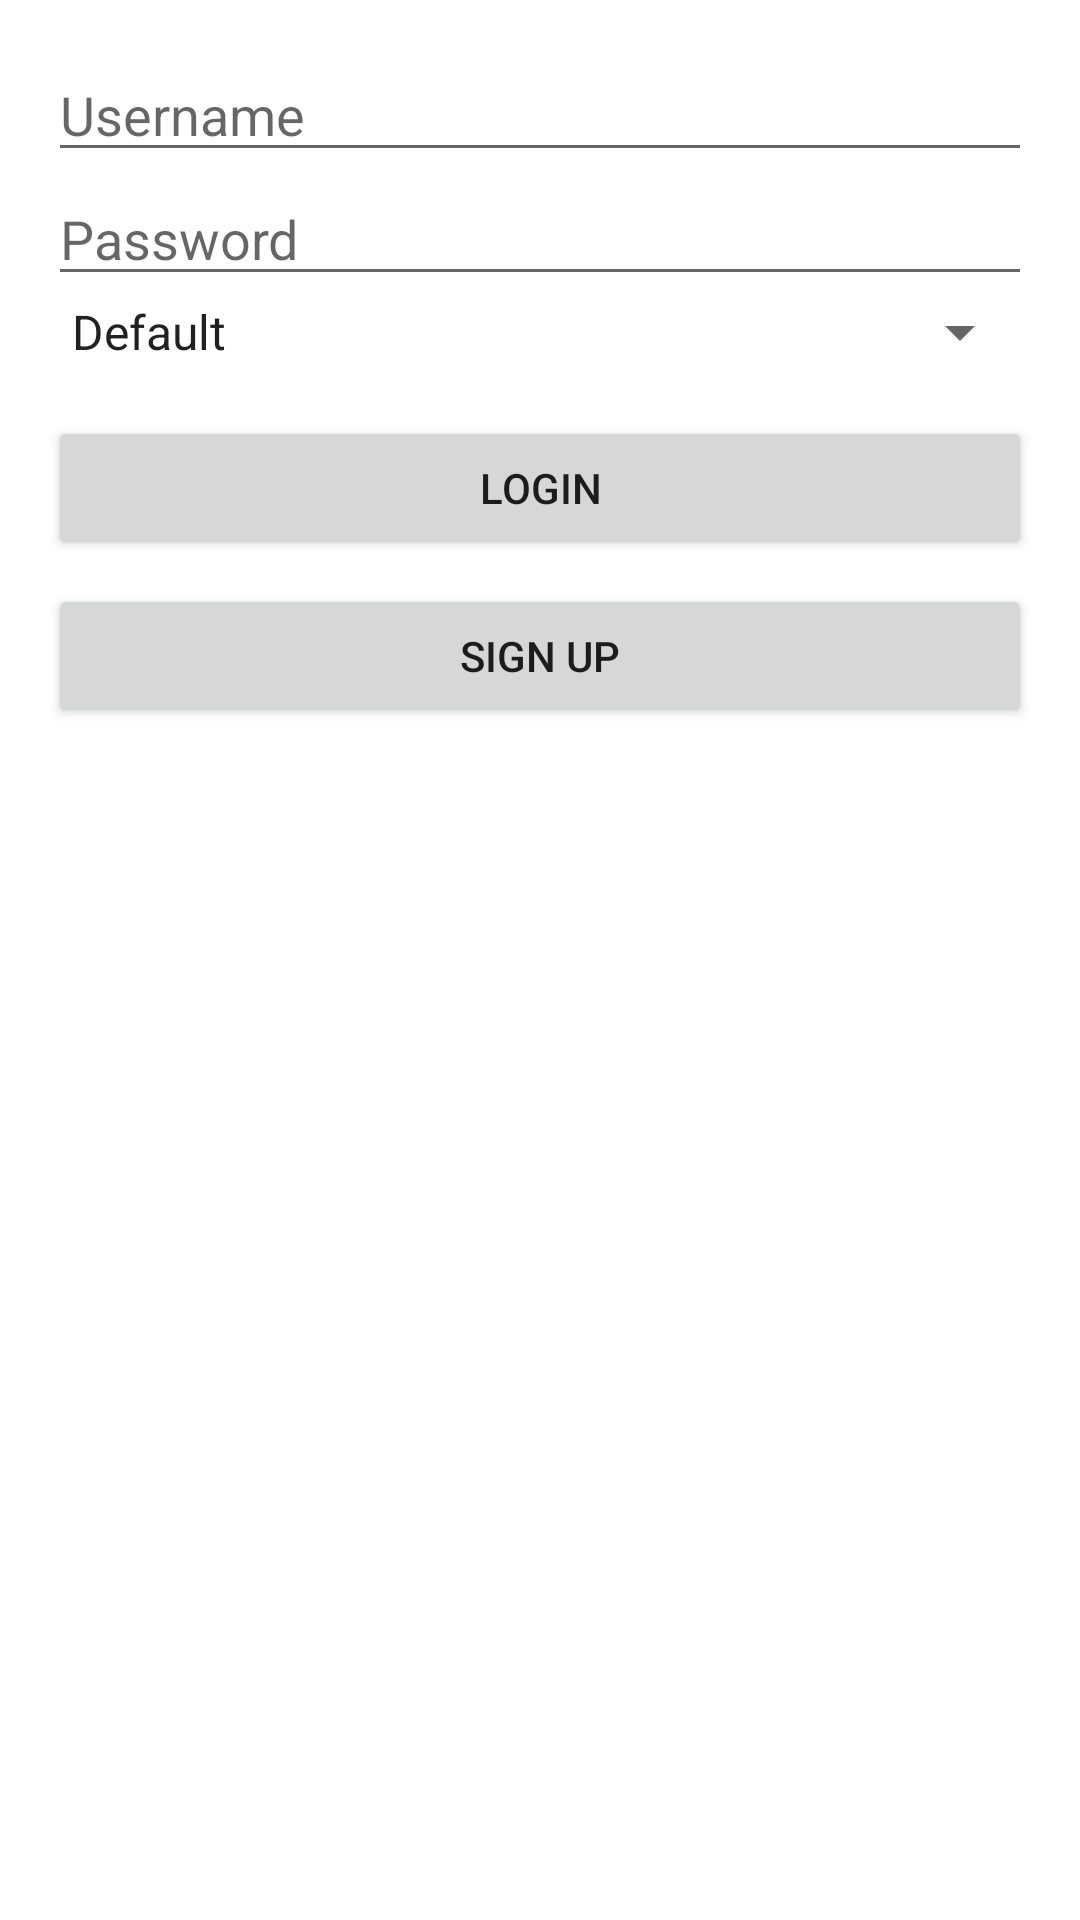

This screen was rendered from an Android layout file. Write that file and the resources it references.
<!-- AndroidManifest.xml: application theme Theme.MyFirstApp.Default -->
<!-- res/layout/activity_auth.xml -->
<?xml version="1.0" encoding="utf-8"?>
<LinearLayout xmlns:android="http://schemas.android.com/apk/res/android"
    android:layout_width="match_parent"
    android:layout_height="match_parent"
    android:orientation="vertical"
    android:padding="16dp">


    <EditText
        android:id="@+id/usernameInput"
        android:layout_width="match_parent"
        android:layout_height="wrap_content"
        android:hint="Username"
        android:inputType="text" />

    <EditText
        android:id="@+id/passwordInput"
        android:layout_width="match_parent"
        android:layout_height="wrap_content"
        android:hint="Password"
        android:inputType="textPassword" />
    <Spinner
        android:id="@+id/themeSpinner"
        android:layout_width="match_parent"
        android:layout_height="wrap_content"
        android:entries="@array/theme_options" />
    <Button
        android:id="@+id/loginButton"
        android:layout_width="match_parent"
        android:layout_height="wrap_content"
        android:text="Login"
        android:layout_marginTop="16dp" />

    <Button
        android:id="@+id/signupButton"
        android:layout_width="match_parent"
        android:layout_height="wrap_content"
        android:text="Sign Up"
        android:layout_marginTop="8dp" />
</LinearLayout>
<!-- resources referenced by this layout -->
<resources>
  <string-array name="theme_options">
          <item>Default</item>
          <item>Dark</item>
          <item>Light</item>
          <item>Blue</item>
      </string-array>
  <style name="Theme.MyFirstApp.Default" parent="Theme.MaterialComponents.DayNight.DarkActionBar">
          
          <item name="colorPrimary">@color/purple_500</item>
          <item name="colorPrimaryVariant">@color/purple_700</item>
          <item name="colorOnPrimary">@color/white</item>
          
          <item name="colorSecondary">@color/teal_200</item>
          <item name="colorSecondaryVariant">@color/teal_700</item>
          <item name="colorOnSecondary">@color/black</item>
          
          <item name="android:statusBarColor" tools:targetApi="l">?attr/colorPrimaryVariant</item>
          
      </style>
  <color name="purple_500">#FF6200EE</color>
  <color name="purple_700">#FF3700B3</color>
  <color name="white">#FFFFFFFF</color>
  <color name="teal_200">#FF03DAC5</color>
  <color name="teal_700">#FF018786</color>
  <color name="black">#FF000000</color>
</resources>
